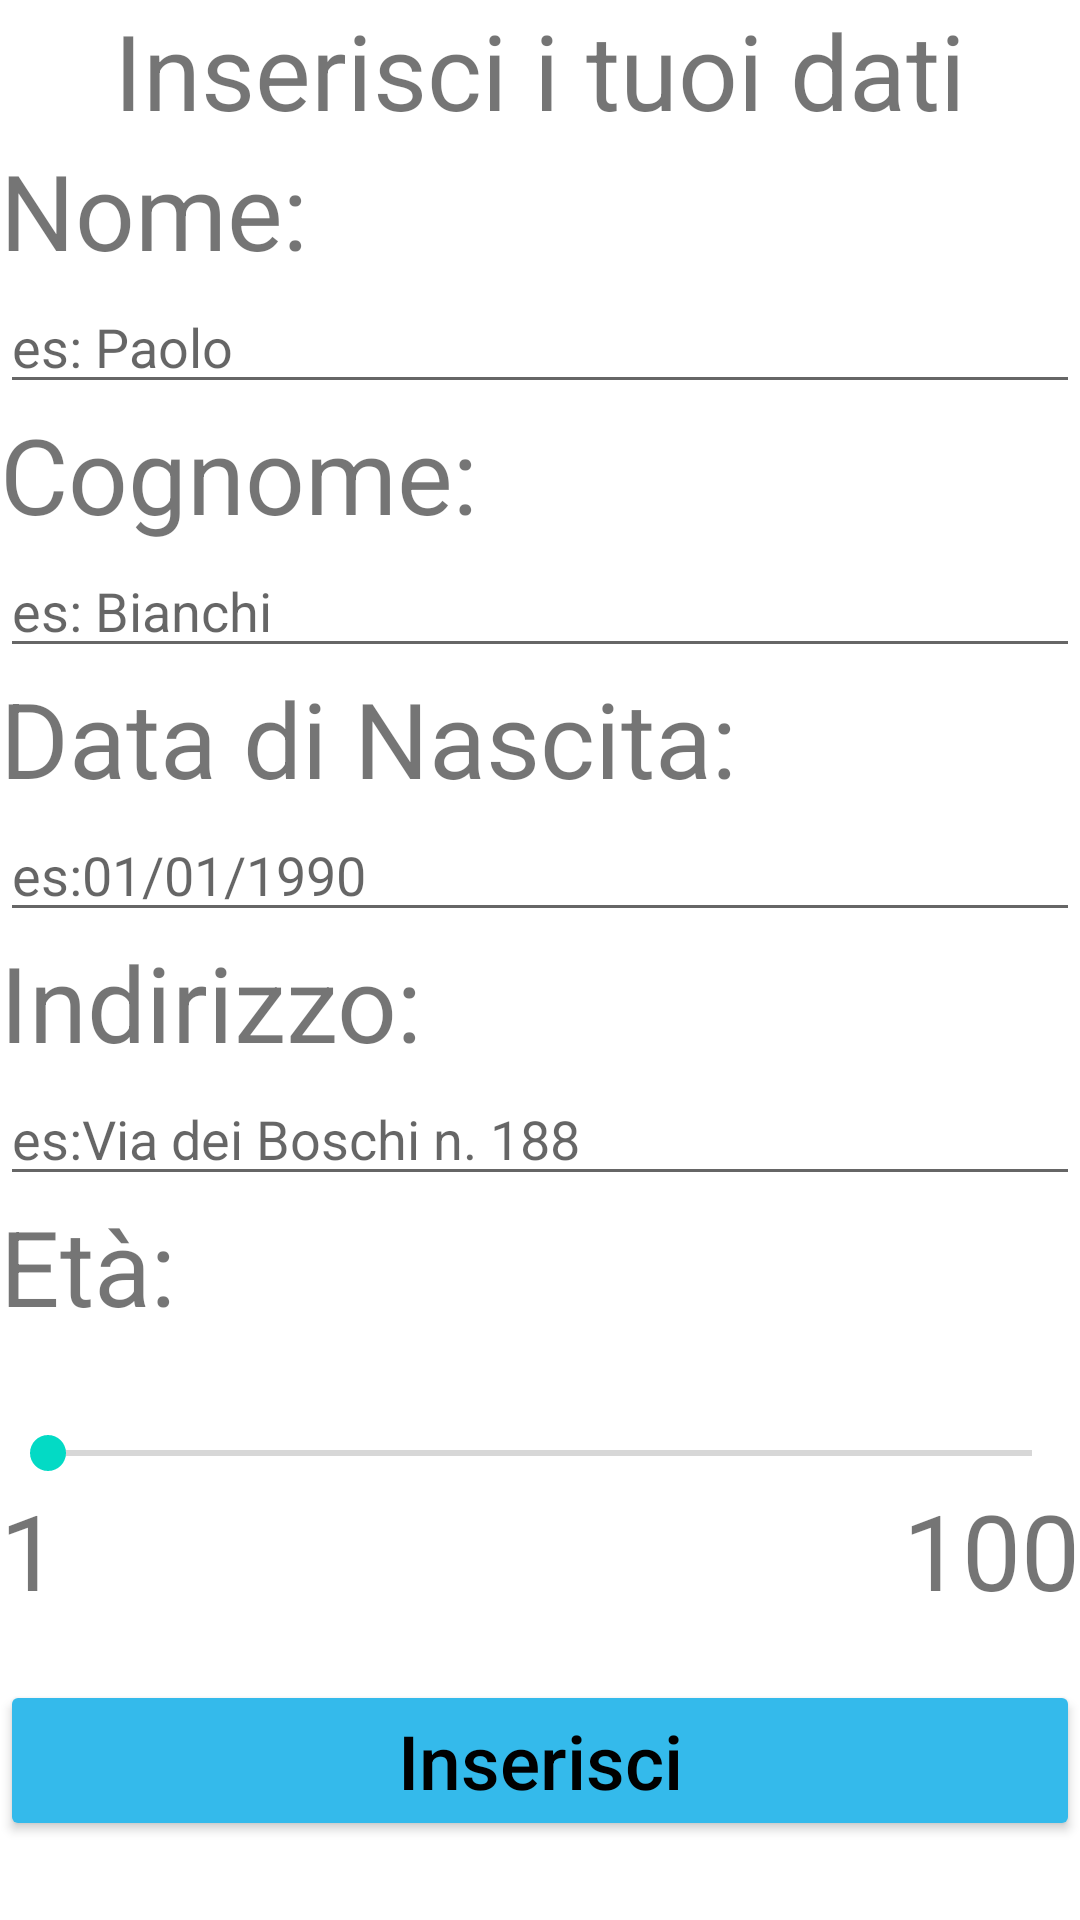

This screen was rendered from an Android layout file. Write that file and the resources it references.
<!-- AndroidManifest.xml: application theme Theme.Provalez2 -->
<!-- res/layout/activity_main.xml -->
<?xml version="1.0" encoding="utf-8"?>
<RelativeLayout xmlns:android="http://schemas.android.com/apk/res/android"
    xmlns:app="http://schemas.android.com/apk/res-auto"
    xmlns:tools="http://schemas.android.com/tools"
    android:layout_width="match_parent"
    android:layout_height="match_parent"
    tools:context=".MainActivity">

    <TextView
        android:id="@+id/title"
        android:layout_width="match_parent"
        android:layout_height="wrap_content"
        android:text="@string/inserisci_i_tuoi_dati"
        android:textSize="35sp"
        android:gravity="center"
        />

    <TextView
        android:id="@+id/nomeText"
        android:layout_width="match_parent"
        android:layout_height="wrap_content"
        android:text="@string/nome"
        android:textSize="35sp"
        android:layout_below="@+id/title"
         />
    <EditText
        android:id="@+id/nome"
        android:layout_width="match_parent"
        android:layout_height="wrap_content"
        android:hint="@string/es_paolo"
        android:layout_below="@+id/nomeText"
       />
    <TextView
        android:id="@+id/cognomeText"
        android:layout_width="match_parent"
        android:layout_height="wrap_content"
        android:text="@string/cognome"
        android:textSize="35sp"
        android:layout_below="@+id/nome"
        />
    <EditText
        android:id="@+id/cognome"
        android:layout_width="match_parent"
        android:layout_height="wrap_content"
        android:hint="@string/es_bianchi"
        android:layout_below="@+id/cognomeText"
        />
    <TextView
        android:id="@+id/dataNascitaText"
        android:layout_width="match_parent"
        android:layout_height="wrap_content"
        android:text="@string/data_di_nascita"
        android:textSize="35sp"
        android:layout_below="@+id/cognome"
        />
    <EditText
        android:inputType="datetime"
        android:id="@+id/dataNascita"
        android:layout_width="match_parent"
        android:layout_height="wrap_content"
        android:hint="@string/es_01_01_1990"
        android:layout_below="@+id/dataNascitaText"
        />
    <TextView
        android:id="@+id/indirizzoText"
        android:layout_width="match_parent"
        android:layout_height="wrap_content"
        android:text="@string/indirizzo"
        android:textSize="35sp"
        android:layout_below="@+id/dataNascita"
        />
    <EditText
        android:id="@+id/indirizzo"
        android:layout_width="match_parent"
        android:layout_height="wrap_content"
        android:hint="@string/es_via_dei_boschi_n_188"
        android:layout_below="@+id/indirizzoText"
        />
    <TextView
        android:id="@+id/etaText"
        android:layout_width="wrap_content"
        android:layout_height="wrap_content"
        android:text="@string/et"
        android:textSize="35sp"
        android:layout_below="@+id/indirizzo"
        />
    <TextView
        android:id="@+id/etaShow"
        android:layout_width="wrap_content"
        android:layout_height="wrap_content"

        android:textSize="35sp"
        android:paddingLeft="30sp"
        android:layout_toRightOf="@+id/etaText"
        android:layout_below="@+id/indirizzo"

         />
    <SeekBar
        android:id="@+id/etaSeek"
        android:layout_width="match_parent"
        android:layout_height="wrap_content"
        android:paddingTop="30sp"
        android:layout_below="@+id/etaText"

    />
    <TextView
        android:id="@+id/minEta"
        android:layout_width="wrap_content"
        android:layout_height="wrap_content"
        android:text="@string/_1"
        android:textSize="35sp"

        android:layout_below="@+id/etaSeek"

        />
    <TextView
        android:id="@+id/maxEta"
        android:layout_width="wrap_content"
        android:layout_height="wrap_content"
        android:text="@string/_100"
        android:textSize="35sp"
        android:layout_alignParentRight="true"
        android:layout_below="@+id/etaSeek"

        />
    <Button
        android:id="@+id/inserisci"
        android:layout_width="match_parent"
        android:layout_height="wrap_content"
        android:text="@string/inserisci"
        android:textAllCaps="false"
        android:layout_marginTop="20dp"
        android:textSize="25dp"
        android:textColor="@color/black"
        android:backgroundTint="#34baeb"
        android:layout_below="@+id/maxEta"/>

    </RelativeLayout>
<!-- resources referenced by this layout -->
<resources>
  <string name="_1">1</string>
  <string name="_100">100</string>
  <string name="cognome">Cognome:</string>
  <string name="data_di_nascita">Data di Nascita:</string>
  <string name="es_01_01_1990">es:01/01/1990</string>
  <string name="es_bianchi">es: Bianchi</string>
  <string name="es_paolo">es: Paolo</string>
  <string name="es_via_dei_boschi_n_188">es:Via dei Boschi n. 188</string>
  <string name="et">Età:</string>
  <string name="indirizzo">Indirizzo:</string>
  <string name="inserisci">Inserisci</string>
  <string name="inserisci_i_tuoi_dati">Inserisci i tuoi dati</string>
  <string name="nome">Nome:</string>
  <style name="Theme.Provalez2" parent="Theme.MaterialComponents.DayNight.DarkActionBar">
          
          <item name="colorPrimary">@color/purple_500</item>
          <item name="colorPrimaryVariant">@color/purple_700</item>
          <item name="colorOnPrimary">@color/white</item>
          
          <item name="colorSecondary">@color/teal_200</item>
          <item name="colorSecondaryVariant">@color/teal_700</item>
          <item name="colorOnSecondary">@color/black</item>
          
          <item name="android:statusBarColor" tools:targetApi="l">?attr/colorPrimaryVariant</item>
          
      </style>
  <!-- not gathered from this repository: default colours our renderer supplied (Android Studio template values) -->
  <color name="purple_500">#FF6200EE</color>
  <color name="purple_700">#FF3700B3</color>
  <color name="teal_200">#FF03DAC5</color>
  <color name="teal_700">#FF018786</color>
  <color name="black">#FF000000</color>
  <color name="white">#FFFFFFFF</color>
</resources>
